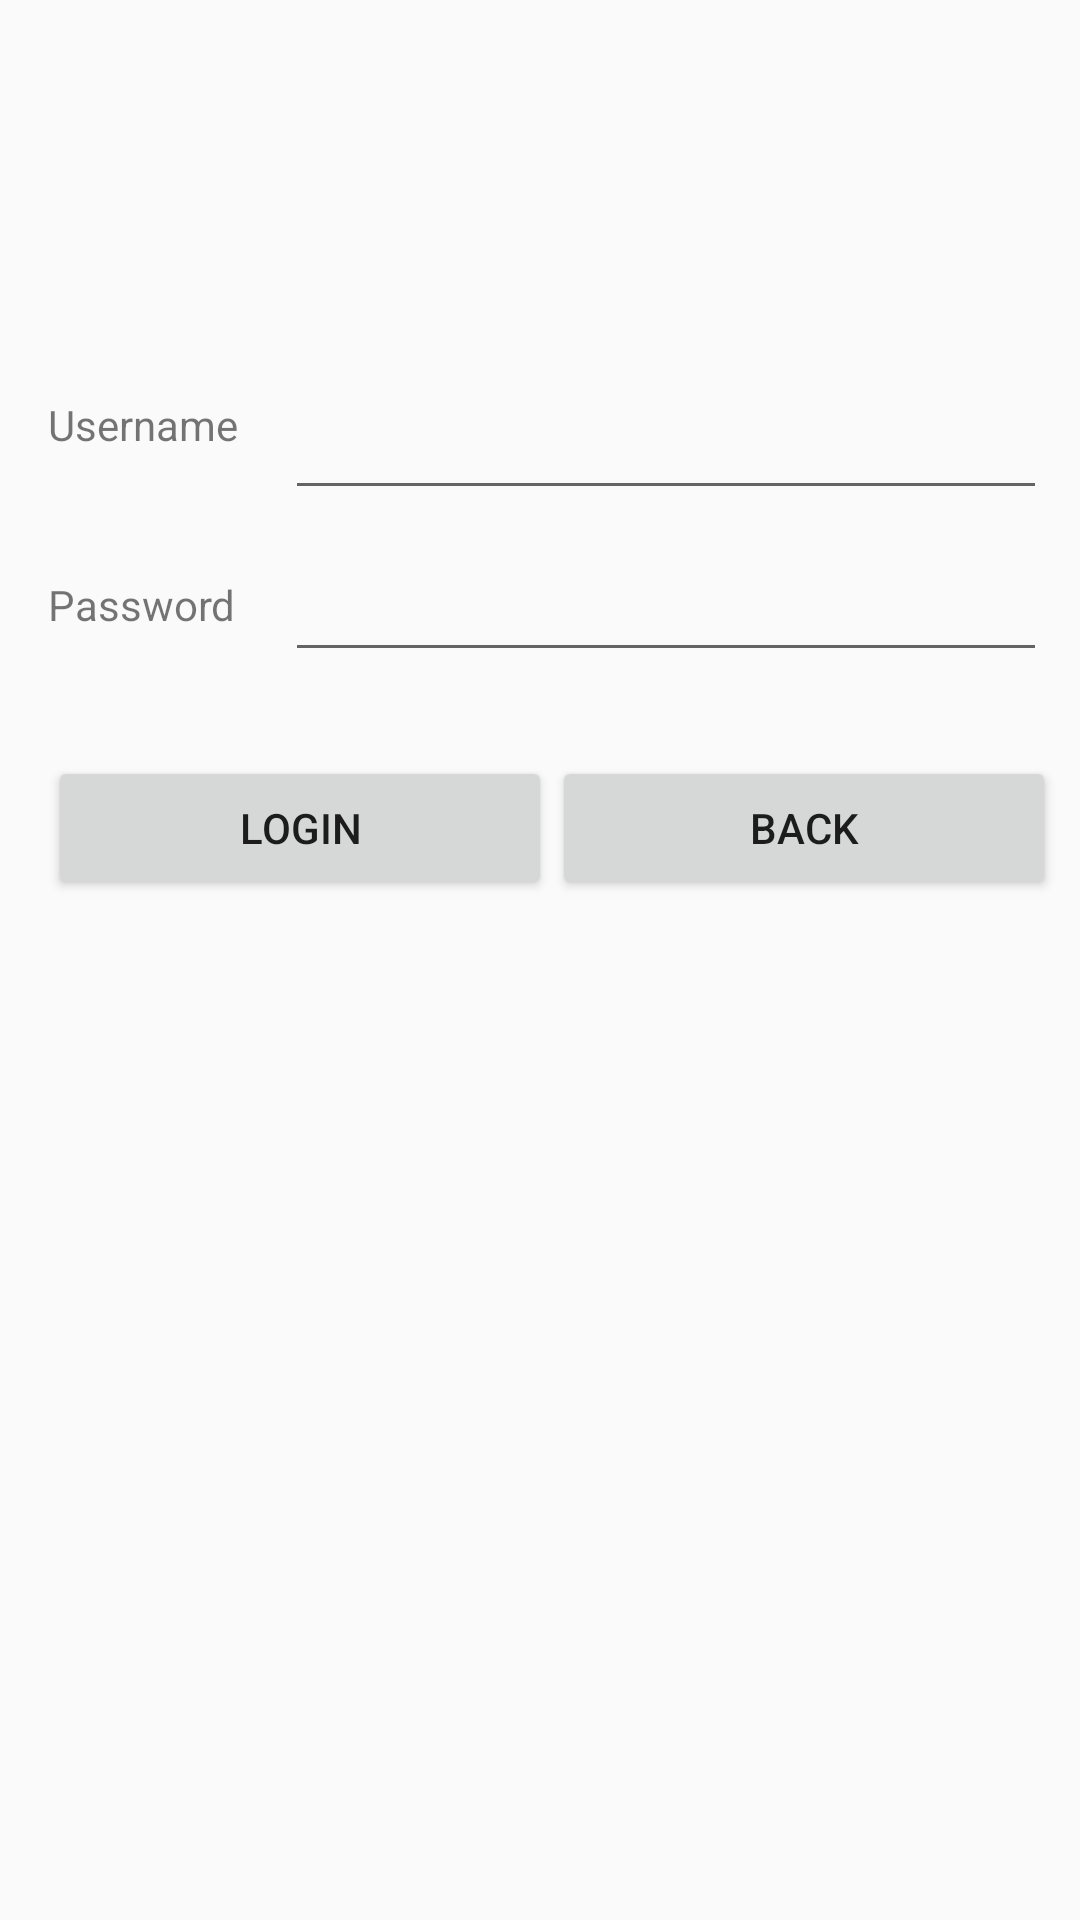

Layout XML and referenced resources for this Android screen:
<!-- AndroidManifest.xml: application theme AppTheme -->
<!-- res/layout/activity_login.xml -->
<?xml version="1.0" encoding="utf-8"?>
<android.support.constraint.ConstraintLayout xmlns:android="http://schemas.android.com/apk/res/android"
    xmlns:app="http://schemas.android.com/apk/res-auto"
    xmlns:tools="http://schemas.android.com/tools"
    android:layout_width="match_parent"
    android:layout_height="match_parent"
    tools:context="com.example.jack.cs2340androidapp.login">

    <Button
        android:id="@+id/button6"
        android:layout_width="168dp"
        android:layout_height="48dp"
        android:layout_marginStart="16dp"
        android:layout_marginTop="252dp"
        android:onClick="login"
        android:text="Login"
        app:layout_constraintStart_toStartOf="parent"
        app:layout_constraintTop_toTopOf="parent" />

    <Button
        android:id="@+id/backButton"
        android:layout_width="168dp"
        android:layout_height="48dp"
        android:layout_marginEnd="16dp"
        android:layout_marginStart="8dp"
        android:layout_marginTop="252dp"
        android:onClick="back"
        android:text="Back"
        app:layout_constraintEnd_toEndOf="parent"
        app:layout_constraintStart_toEndOf="@+id/button6"
        app:layout_constraintTop_toTopOf="parent" />

    <TextView
        android:id="@+id/textView5"
        android:layout_width="68dp"
        android:layout_height="26dp"
        android:layout_marginStart="16dp"
        android:layout_marginTop="192dp"
        android:text="Password"
        app:layout_constraintStart_toStartOf="parent"
        app:layout_constraintTop_toTopOf="parent" />

    <EditText
        android:id="@+id/passwordInput"
        android:layout_width="254dp"
        android:layout_height="46dp"
        android:layout_marginEnd="8dp"
        android:layout_marginStart="8dp"
        android:layout_marginTop="8dp"
        android:ems="10"
        android:inputType="textPassword"
        app:layout_constraintEnd_toEndOf="parent"
        app:layout_constraintStart_toEndOf="@+id/textView5"
        app:layout_constraintTop_toBottomOf="@+id/usernameInput" />

    <TextView
        android:id="@+id/textView2"
        android:layout_width="68dp"
        android:layout_height="26dp"
        android:layout_marginStart="16dp"
        android:layout_marginTop="132dp"
        android:text="Username"
        app:layout_constraintStart_toStartOf="parent"
        app:layout_constraintTop_toTopOf="parent" />

    <EditText
        android:id="@+id/usernameInput"
        android:layout_width="254dp"
        android:layout_height="46dp"
        android:layout_marginEnd="8dp"
        android:layout_marginStart="8dp"
        android:layout_marginTop="124dp"
        android:ems="10"
        android:inputType="textPersonName"
        app:layout_constraintEnd_toEndOf="parent"
        app:layout_constraintStart_toEndOf="@+id/textView2"
        app:layout_constraintTop_toTopOf="parent" />

</android.support.constraint.ConstraintLayout>
<!-- resources referenced by this layout -->
<resources>
  <style name="AppTheme" parent="Theme.AppCompat.Light.DarkActionBar">
          
          <item name="colorPrimary">@color/colorPrimary</item>
          <item name="colorPrimaryDark">@color/colorPrimaryDark</item>
          <item name="colorAccent">@color/colorAccent</item>
          <item name="android:spinnerItemStyle">@style/MooSpinnerItem</item>
      </style>
  <color name="colorPrimary">#3F51B5</color>
  <color name="colorPrimaryDark">#303F9F</color>
  <color name="colorAccent">#bbc2c9</color>
  <style name="MooSpinnerItem" parent="android:Widget.TextView.SpinnerItem">
          <item name="android:textAppearance">@style/MooTextAppearanceSpinnerItem</item>
      </style>
  <style name="MooTextAppearanceSpinnerItem" parent="android:TextAppearance.Widget.TextView.SpinnerItem">
          <item name="android:textColor">#A5B7CA</item>
      </style>
</resources>
